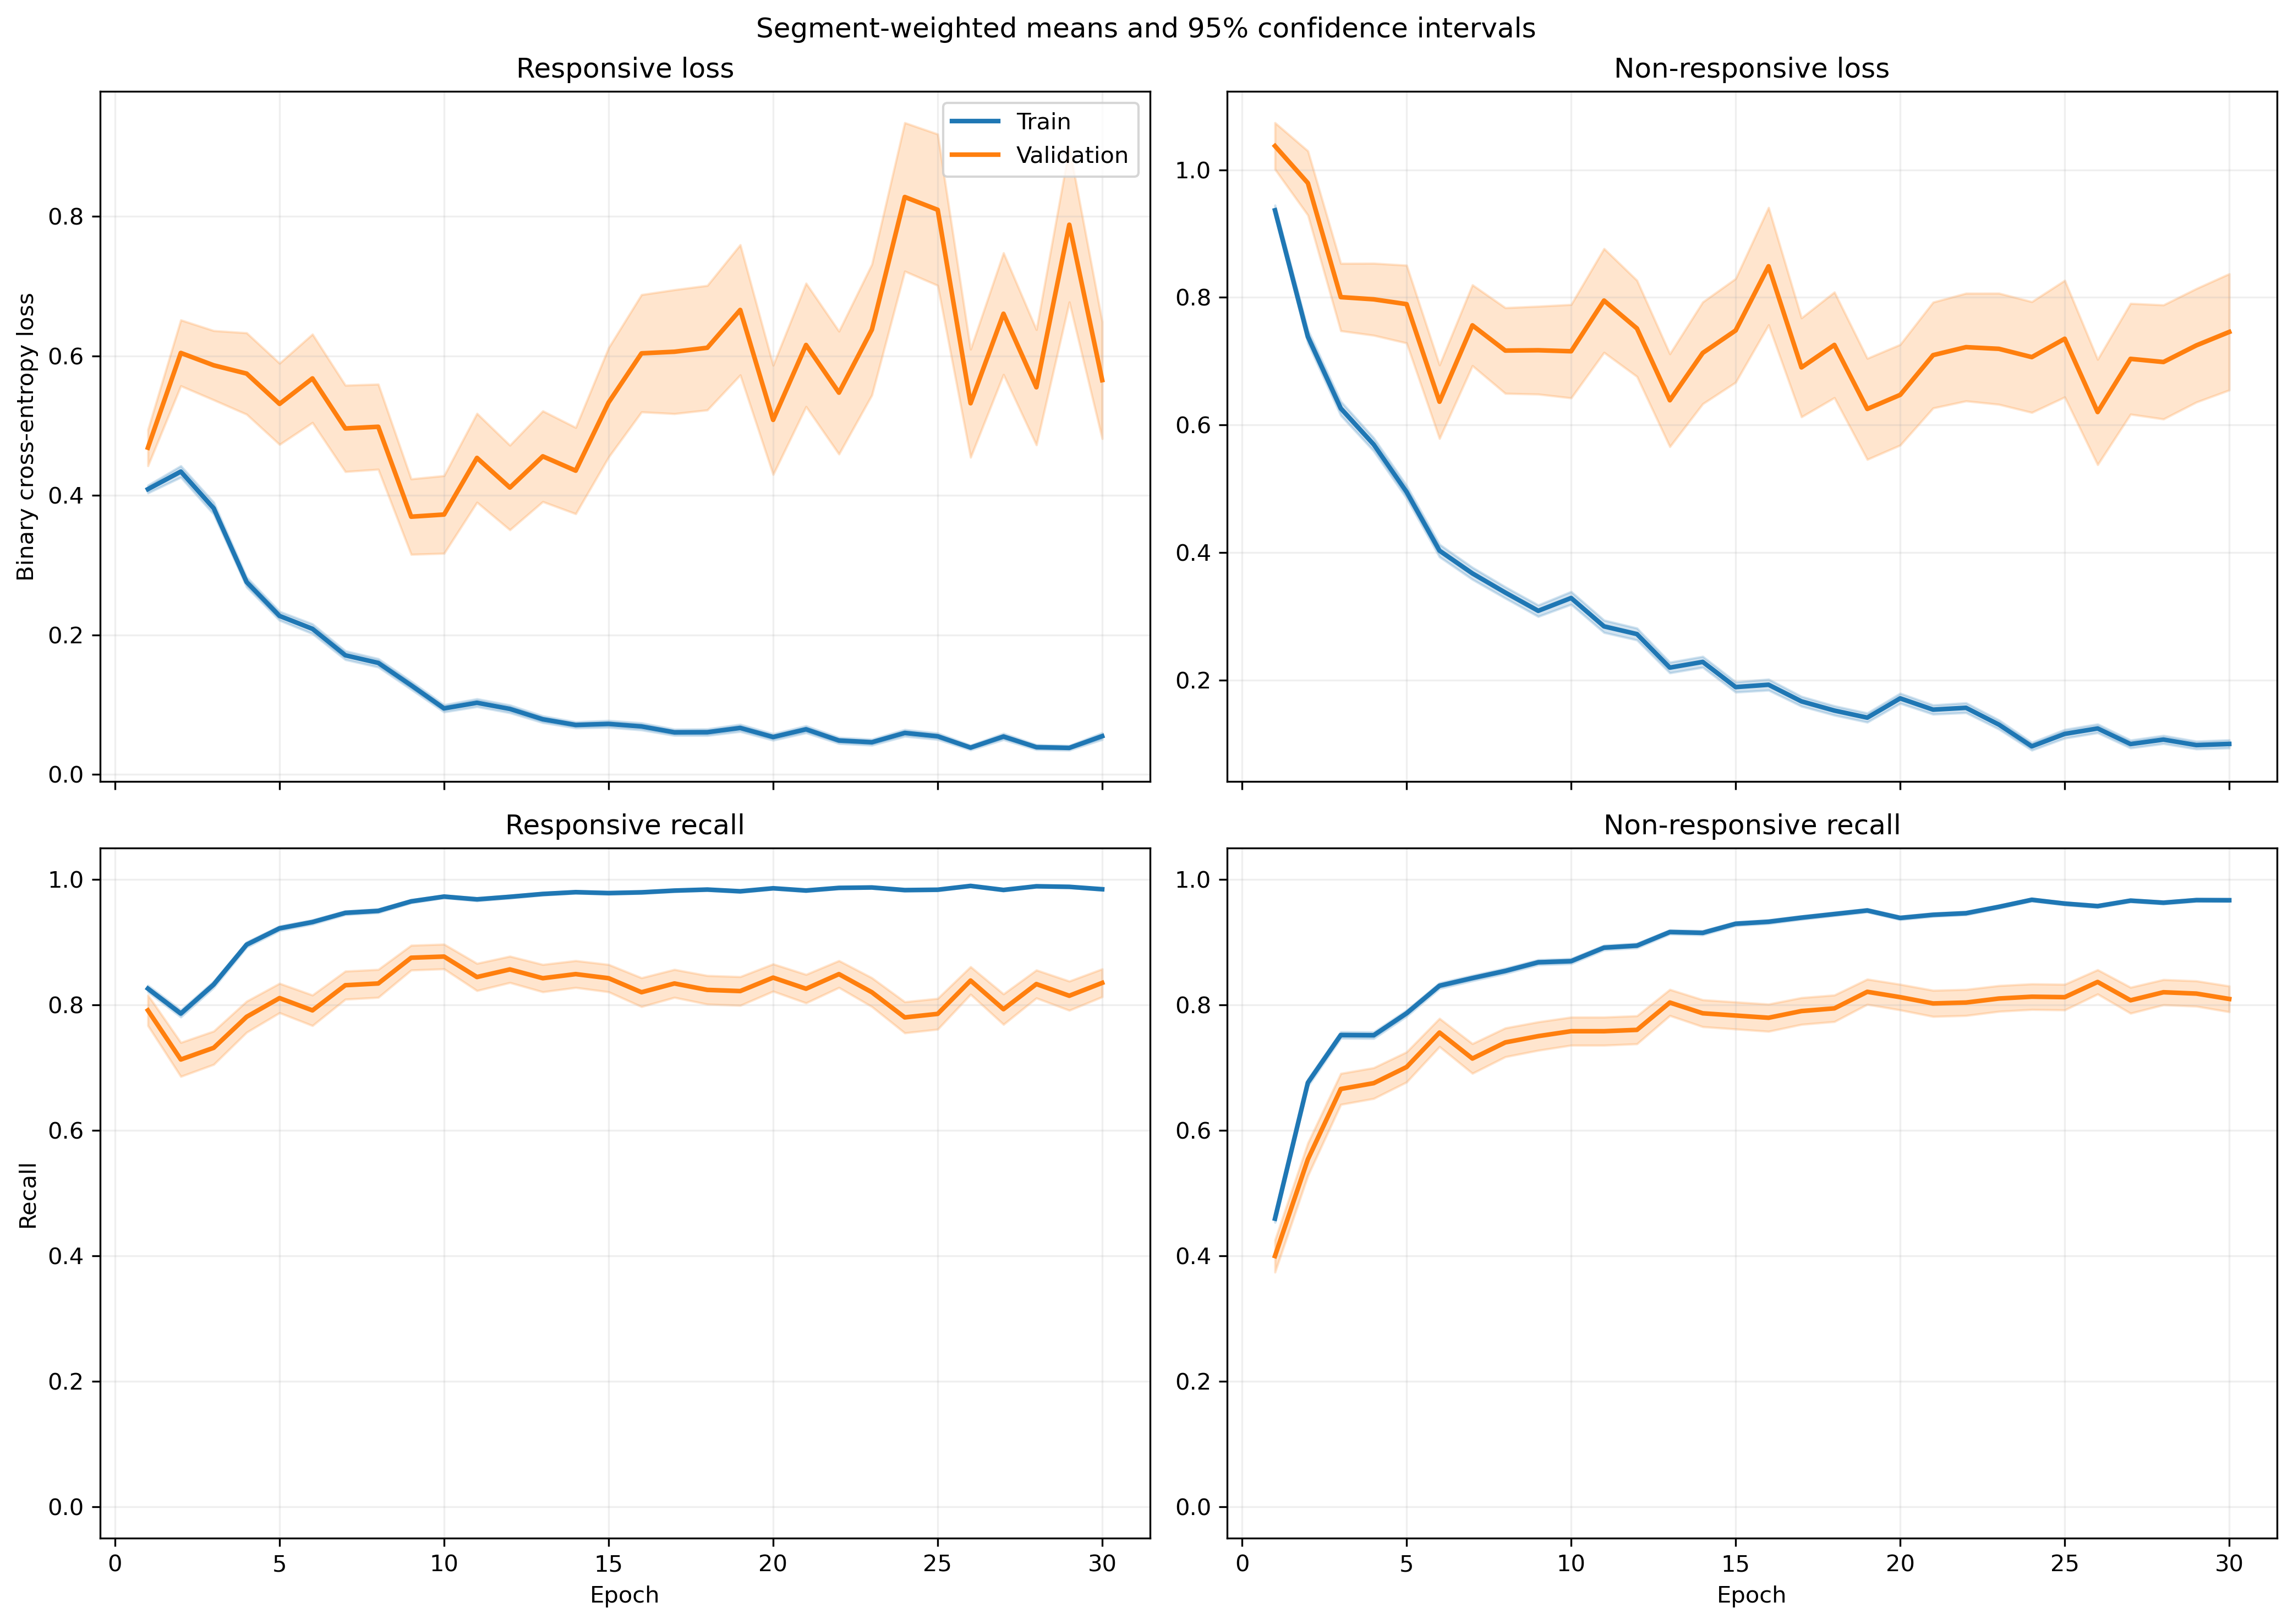

The table this chart was drawn from, first rows:
fold, epoch, split, r_loss, r_loss_count, r_loss_sum, r_loss_sum_sq, r_recall, r_recall_count, r_recall_sum, r_recall_sum_sq, nr_loss, nr_loss_count, nr_loss_sum, nr_loss_sum_sq, nr_recall, nr_recall_count, nr_recall_sum, nr_recall_sum_sq
1, 1, train, 0.3473, 1063, 369.1, 300.8, 0.8495, 1063, 903.0, 903.0, 1.072, 1401, 1503, 2449, 0.4297, 1401, 602.0, 602.0
1, 1, validation, 0.11, 10, 1.1, 0.189, 1.0, 10, 10.0, 10.0, , 0, 0.0, 0.0, , 0, 0.0, 0.0
1, 2, train, 0.4832, 1063, 513.6, 681, 0.7611, 1063, 809.0, 809.0, 0.5924, 1401, 830, 1348, 0.748, 1401, 1048, 1048
1, 2, validation, 0.09648, 10, 0.9648, 0.189, 1.0, 10, 10.0, 10.0, , 0, 0.0, 0.0, , 0, 0.0, 0.0
1, 3, train, 0.3107, 1063, 330.2, 429.8, 0.8805, 1063, 936.0, 936.0, 0.6114, 1401, 856.6, 1712, 0.7523, 1401, 1054, 1054
1, 3, validation, 0.03809, 10, 0.3809, 0.01975, 1.0, 10, 10.0, 10.0, , 0, 0.0, 0.0, , 0, 0.0, 0.0
1, 4, train, 0.2626, 1063, 279.1, 346.1, 0.904, 1063, 961.0, 961.0, 0.5205, 1401, 729.3, 1401, 0.7787, 1401, 1091, 1091
1, 4, validation, 0.0507, 10, 0.507, 0.05603, 1.0, 10, 10.0, 10.0, , 0, 0.0, 0.0, , 0, 0.0, 0.0
1, 5, train, 0.1763, 1063, 187.4, 219.8, 0.9436, 1063, 1003, 1003, 0.4501, 1401, 630.5, 1328, 0.8066, 1401, 1130, 1130
1, 5, validation, 0.02386, 10, 0.2386, 0.01064, 1.0, 10, 10.0, 10.0, , 0, 0.0, 0.0, , 0, 0.0, 0.0
1, 6, train, 0.1616, 1063, 171.8, 190.2, 0.9586, 1063, 1019, 1019, 0.432, 1401, 605.3, 1352, 0.8237, 1401, 1154, 1154
1, 6, validation, 0.03198, 10, 0.3198, 0.02366, 1.0, 10, 10.0, 10.0, , 0, 0.0, 0.0, , 0, 0.0, 0.0
1, 7, train, 0.1488, 1063, 158.2, 188.8, 0.9577, 1063, 1018, 1018, 0.2935, 1401, 411.1, 804.9, 0.8644, 1401, 1211, 1211
1, 7, validation, 0.03644, 10, 0.3644, 0.04294, 1.0, 10, 10.0, 10.0, , 0, 0.0, 0.0, , 0, 0.0, 0.0
1, 8, train, 0.1074, 1063, 114.2, 171.3, 0.9708, 1063, 1032, 1032, 0.3215, 1401, 450.4, 914.5, 0.858, 1401, 1202, 1202
1, 8, validation, 0.0255, 10, 0.255, 0.02582, 1.0, 10, 10.0, 10.0, , 0, 0.0, 0.0, , 0, 0.0, 0.0
1, 9, train, 0.1198, 1063, 127.3, 182.2, 0.9671, 1063, 1028, 1028, 0.2439, 1401, 341.7, 760.1, 0.9036, 1401, 1266, 1266
1, 9, validation, 0.01198, 10, 0.1198, 0.00426, 1.0, 10, 10.0, 10.0, , 0, 0.0, 0.0, , 0, 0.0, 0.0
1, 10, train, 0.06458, 1063, 68.64, 79.85, 0.9859, 1063, 1048, 1048, 0.2753, 1401, 385.6, 794.1, 0.8794, 1401, 1232, 1232
1, 10, validation, 0.01227, 10, 0.1227, 0.003422, 1.0, 10, 10.0, 10.0, , 0, 0.0, 0.0, , 0, 0.0, 0.0
1, 11, train, 0.109, 1063, 115.9, 216.1, 0.9755, 1063, 1037, 1037, 0.2049, 1401, 287, 593.4, 0.9115, 1401, 1277, 1277
1, 11, validation, 0.006789, 10, 0.06789, 0.0009146, 1.0, 10, 10.0, 10.0, , 0, 0.0, 0.0, , 0, 0.0, 0.0
1, 12, train, 0.2213, 1063, 235.2, 722.6, 0.937, 1063, 996.0, 996.0, 0.1222, 1401, 171.2, 375.8, 0.9557, 1401, 1339, 1339
1, 12, validation, 0.01126, 10, 0.1126, 0.004324, 1.0, 10, 10.0, 10.0, , 0, 0.0, 0.0, , 0, 0.0, 0.0
1, 13, train, 0.09745, 1063, 103.6, 210.5, 0.9661, 1063, 1027, 1027, 0.1971, 1401, 276.2, 740.9, 0.9293, 1401, 1302, 1302
1, 13, validation, 0.006663, 10, 0.06663, 0.001409, 1.0, 10, 10.0, 10.0, , 0, 0.0, 0.0, , 0, 0.0, 0.0
1, 14, train, 0.08114, 1063, 86.25, 141.7, 0.9746, 1063, 1036, 1036, 0.1151, 1401, 161.3, 363.2, 0.9586, 1401, 1343, 1343
1, 14, validation, 0.0109, 10, 0.109, 0.0036, 1.0, 10, 10.0, 10.0, , 0, 0.0, 0.0, , 0, 0.0, 0.0
1, 15, train, 0.0478, 1063, 50.81, 152.6, 0.9897, 1063, 1052, 1052, 0.2798, 1401, 392.1, 1103, 0.8922, 1401, 1250, 1250
1, 15, validation, 0.003392, 10, 0.03392, 0.000211, 1.0, 10, 10.0, 10.0, , 0, 0.0, 0.0, , 0, 0.0, 0.0
1, 16, train, 0.0464, 1063, 49.32, 103.5, 0.9897, 1063, 1052, 1052, 0.1949, 1401, 273, 714.7, 0.9265, 1401, 1298, 1298
1, 16, validation, 0.008015, 10, 0.08015, 0.003641, 1.0, 10, 10.0, 10.0, , 0, 0.0, 0.0, , 0, 0.0, 0.0
1, 17, train, 0.06003, 1063, 63.81, 108.1, 0.9812, 1063, 1043, 1043, 0.1466, 1401, 205.4, 465.5, 0.9429, 1401, 1321, 1321
1, 17, validation, 0.01156, 10, 0.1156, 0.004694, 1.0, 10, 10.0, 10.0, , 0, 0.0, 0.0, , 0, 0.0, 0.0
1, 18, train, 0.07224, 1063, 76.8, 102.4, 0.9784, 1063, 1040, 1040, 0.09129, 1401, 127.9, 242.2, 0.9686, 1401, 1357, 1357
1, 18, validation, 0.01159, 10, 0.1159, 0.003886, 1.0, 10, 10.0, 10.0, , 0, 0.0, 0.0, , 0, 0.0, 0.0
1, 19, train, 0.04589, 1063, 48.78, 95.24, 0.9887, 1063, 1051, 1051, 0.1602, 1401, 224.5, 552.9, 0.9458, 1401, 1325, 1325
1, 19, validation, 0.00226, 10, 0.0226, 0.0001943, 1.0, 10, 10.0, 10.0, , 0, 0.0, 0.0, , 0, 0.0, 0.0
1, 20, train, 0.02365, 1063, 25.14, 82.17, 0.9981, 1063, 1061, 1061, 0.2103, 1401, 294.6, 789.9, 0.9222, 1401, 1292, 1292
1, 20, validation, 0.002188, 10, 0.02188, 8.038569035306864e-05, 1.0, 10, 10.0, 10.0, , 0, 0.0, 0.0, , 0, 0.0, 0.0
1, 21, train, 0.02765, 1063, 29.4, 65.57, 0.9972, 1063, 1060, 1060, 0.2524, 1401, 353.6, 767.3, 0.8994, 1401, 1260, 1260
1, 21, validation, 0.003956, 10, 0.03956, 0.0002432, 1.0, 10, 10.0, 10.0, , 0, 0.0, 0.0, , 0, 0.0, 0.0
1, 22, train, 0.106, 1063, 112.7, 308.6, 0.9643, 1063, 1025, 1025, 0.1132, 1401, 158.6, 467.7, 0.9607, 1401, 1346, 1346
1, 22, validation, 0.001903, 10, 0.01903, 7.90273782058648e-05, 1.0, 10, 10.0, 10.0, , 0, 0.0, 0.0, , 0, 0.0, 0.0
1, 23, train, 0.02189, 1063, 23.27, 46.18, 0.9962, 1063, 1059, 1059, 0.1443, 1401, 202.1, 509.9, 0.9557, 1401, 1339, 1339
1, 23, validation, 0.001487, 10, 0.01487, 3.4081095009241835e-05, 1.0, 10, 10.0, 10.0, , 0, 0.0, 0.0, , 0, 0.0, 0.0
1, 24, train, 0.04835, 1063, 51.4, 101, 0.9831, 1063, 1045, 1045, 0.08336, 1401, 116.8, 311.4, 0.9722, 1401, 1362, 1362
1, 24, validation, 0.002878, 10, 0.02878, 0.0002067, 1.0, 10, 10.0, 10.0, , 0, 0.0, 0.0, , 0, 0.0, 0.0
1, 25, train, 0.02934, 1063, 31.19, 71.09, 0.9925, 1063, 1055, 1055, 0.09092, 1401, 127.4, 315.9, 0.965, 1401, 1352, 1352
1, 25, validation, 0.006089, 10, 0.06089, 0.000999, 1.0, 10, 10.0, 10.0, , 0, 0.0, 0.0, , 0, 0.0, 0.0
1, 26, train, 0.01849, 1063, 19.66, 54.21, 0.9981, 1063, 1061, 1061, 0.2112, 1401, 295.9, 829.8, 0.9293, 1401, 1302, 1302
1, 26, validation, 0.0009552, 10, 0.009552, 1.5298074913516757e-05, 1.0, 10, 10.0, 10.0, , 0, 0.0, 0.0, , 0, 0.0, 0.0
1, 27, train, 0.02174, 1063, 23.11, 54.19, 0.9934, 1063, 1056, 1056, 0.1849, 1401, 259.1, 829.6, 0.9379, 1401, 1314, 1314
1, 27, validation, 0.0006166, 10, 0.006166, 5.318773446560954e-06, 1.0, 10, 10.0, 10.0, , 0, 0.0, 0.0, , 0, 0.0, 0.0
1, 28, train, 0.03646, 1063, 38.75, 96.18, 0.9906, 1063, 1053, 1053, 0.1457, 1401, 204.1, 633.7, 0.9529, 1401, 1335, 1335
1, 28, validation, 0.0009974, 10, 0.009974, 3.224519946343207e-05, 1.0, 10, 10.0, 10.0, , 0, 0.0, 0.0, , 0, 0.0, 0.0
1, 29, train, 0.04095, 1063, 43.53, 109.3, 0.9878, 1063, 1050, 1050, 0.1068, 1401, 149.6, 467.2, 0.9672, 1401, 1355, 1355
1, 29, validation, 0.004798, 10, 0.04798, 0.0009472, 1.0, 10, 10.0, 10.0, , 0, 0.0, 0.0, , 0, 0.0, 0.0
1, 30, train, 0.02247, 1063, 23.89, 75.89, 0.9972, 1063, 1060, 1060, 0.08841, 1401, 123.9, 373.3, 0.9714, 1401, 1361, 1361
1, 30, validation, 0.001703, 10, 0.01703, 5.063702860752528e-05, 1.0, 10, 10.0, 10.0, , 0, 0.0, 0.0, , 0, 0.0, 0.0
... 1,140 more rows
